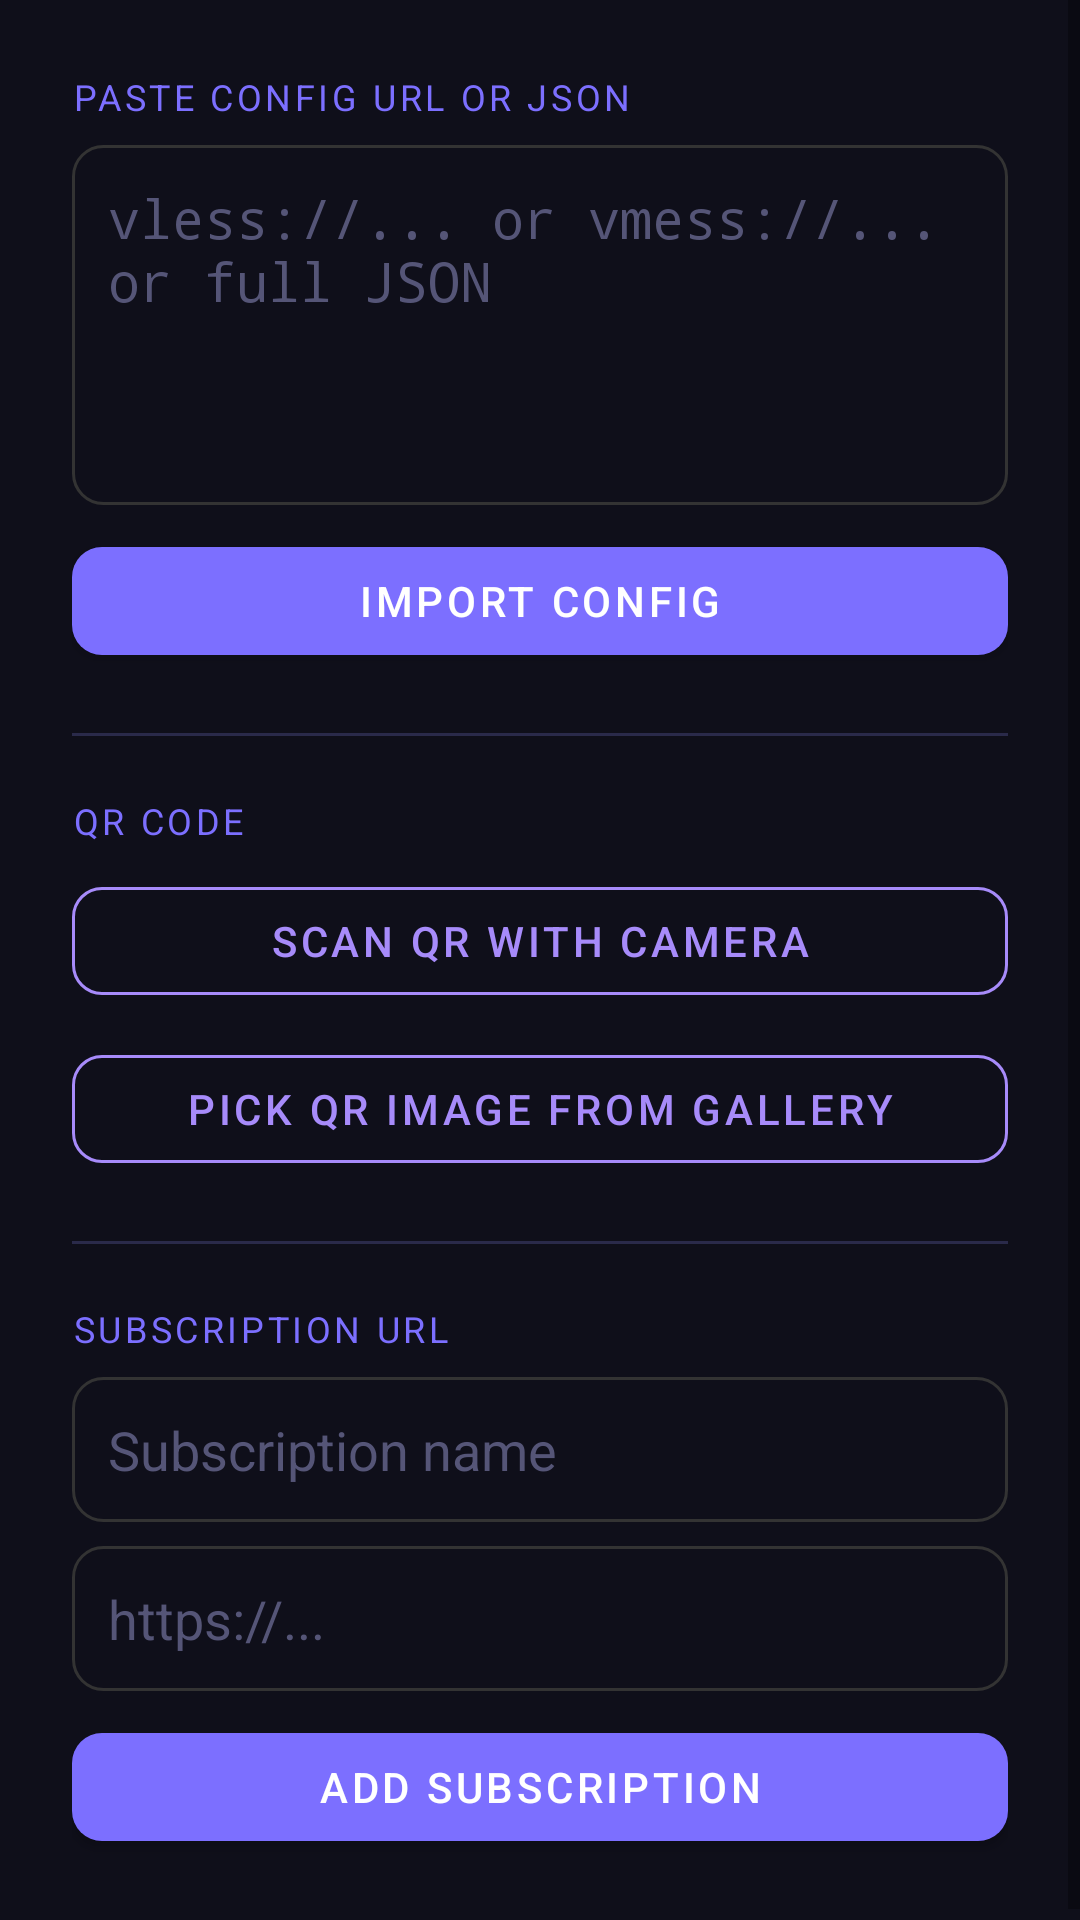

The Android layout XML behind this screen, and the referenced resources:
<!-- AndroidManifest.xml: activity theme Theme.ProxyBox -->
<!-- res/layout/activity_add_profile.xml -->
<?xml version="1.0" encoding="utf-8"?>
<ScrollView
    xmlns:android="http://schemas.android.com/apk/res/android"
    xmlns:app="http://schemas.android.com/apk/res-auto"
    android:layout_width="match_parent"
    android:layout_height="match_parent"
    android:background="#0F0F1A"
    android:fitsSystemWindows="true"
    android:fillViewport="true">

<LinearLayout
    android:layout_width="match_parent"
    android:layout_height="wrap_content"
    android:orientation="vertical"
    android:padding="24dp">

    
    <TextView
        android:layout_width="match_parent"
        android:layout_height="wrap_content"
        android:text="Paste Config URL or JSON"
        android:textColor="#7C6FFF"
        android:textSize="12sp"
        android:textAllCaps="true"
        android:letterSpacing="0.1"
        android:paddingBottom="8dp"/>

    <EditText
        android:id="@+id/etConfig"
        android:layout_width="match_parent"
        android:layout_height="120dp"
        android:hint="vless://... or vmess://... or full JSON"
        android:textColorHint="#555577"
        android:textColor="#E0E0FF"
        android:background="@drawable/bg_input"
        android:padding="12dp"
        android:gravity="top|start"
        android:inputType="textMultiLine"
        android:fontFamily="monospace"/>

    <com.google.android.material.button.MaterialButton
        android:id="@+id/btnImportText"
        android:layout_width="match_parent"
        android:layout_height="wrap_content"
        android:layout_marginTop="8dp"
        android:text="Import Config"
        android:textColor="#FFFFFF"
        app:backgroundTint="#7C6FFF"
        app:cornerRadius="10dp"/>

    <View
        android:layout_width="match_parent"
        android:layout_height="1dp"
        android:background="#2A2A4A"
        android:layout_marginVertical="20dp"/>

    
    <TextView
        android:layout_width="match_parent"
        android:layout_height="wrap_content"
        android:text="QR Code"
        android:textColor="#7C6FFF"
        android:textSize="12sp"
        android:textAllCaps="true"
        android:letterSpacing="0.1"
        android:paddingBottom="8dp"/>

    <com.google.android.material.button.MaterialButton
        android:id="@+id/btnScanQr"
        style="@style/Widget.MaterialComponents.Button.OutlinedButton"
        android:layout_width="match_parent"
        android:layout_height="wrap_content"
        android:text="Scan QR with Camera"
        android:textColor="#A78BFA"
        app:strokeColor="#A78BFA"
        app:cornerRadius="10dp"/>

    <com.google.android.material.button.MaterialButton
        android:id="@+id/btnPickQrImage"
        style="@style/Widget.MaterialComponents.Button.OutlinedButton"
        android:layout_width="match_parent"
        android:layout_height="wrap_content"
        android:layout_marginTop="8dp"
        android:text="Pick QR Image from Gallery"
        android:textColor="#A78BFA"
        app:strokeColor="#A78BFA"
        app:cornerRadius="10dp"/>

    <View
        android:layout_width="match_parent"
        android:layout_height="1dp"
        android:background="#2A2A4A"
        android:layout_marginVertical="20dp"/>

    
    <TextView
        android:layout_width="match_parent"
        android:layout_height="wrap_content"
        android:text="Subscription URL"
        android:textColor="#7C6FFF"
        android:textSize="12sp"
        android:textAllCaps="true"
        android:letterSpacing="0.1"
        android:paddingBottom="8dp"/>

    <EditText
        android:id="@+id/etSubName"
        android:layout_width="match_parent"
        android:layout_height="wrap_content"
        android:hint="Subscription name"
        android:textColorHint="#555577"
        android:textColor="#E0E0FF"
        android:background="@drawable/bg_input"
        android:padding="12dp"
        android:singleLine="true"/>

    <EditText
        android:id="@+id/etSubUrl"
        android:layout_width="match_parent"
        android:layout_height="wrap_content"
        android:layout_marginTop="8dp"
        android:hint="https://..."
        android:textColorHint="#555577"
        android:textColor="#E0E0FF"
        android:background="@drawable/bg_input"
        android:padding="12dp"
        android:singleLine="true"
        android:inputType="textUri"/>

    <com.google.android.material.button.MaterialButton
        android:id="@+id/btnAddSubscription"
        android:layout_width="match_parent"
        android:layout_height="wrap_content"
        android:layout_marginTop="8dp"
        android:text="Add Subscription"
        android:textColor="#FFFFFF"
        app:backgroundTint="#7C6FFF"
        app:cornerRadius="10dp"/>

</LinearLayout>
</ScrollView>
<!-- resources referenced by this layout -->
<resources>
  <!-- drawable bg_input (drawable) -->
  <?xml version="1.0" encoding="utf-8"?>
  <shape xmlns:android="http://schemas.android.com/apk/res/android"
      android:shape="rectangle">
      <solid android:color="#0F0F1A"/>
      <stroke android:width="1dp" android:color="#333333"/>
      <corners android:radius="10dp"/>
  </shape>
  <style name="Theme.ProxyBox" parent="Theme.MaterialComponents.DayNight.NoActionBar">
          <item name="colorPrimary">@color/colorPrimary</item>
          <item name="colorPrimaryDark">@color/colorPrimaryDark</item>
          <item name="colorAccent">@color/colorAccent</item>
          <item name="android:windowBackground">@color/background_dark</item>
          <item name="android:textColorPrimary">@color/white</item>
          <item name="android:navigationBarColor">@color/background_dark</item>
          <item name="android:statusBarColor">#1A1A2E</item>
      </style>
  <color name="colorPrimary">#7C6FFF</color>
  <color name="colorPrimaryDark">#5A4DCC</color>
  <color name="colorAccent">#A78BFA</color>
  <color name="background_dark">#0F0F1A</color>
  <color name="white">#FFFFFFFF</color>
</resources>
